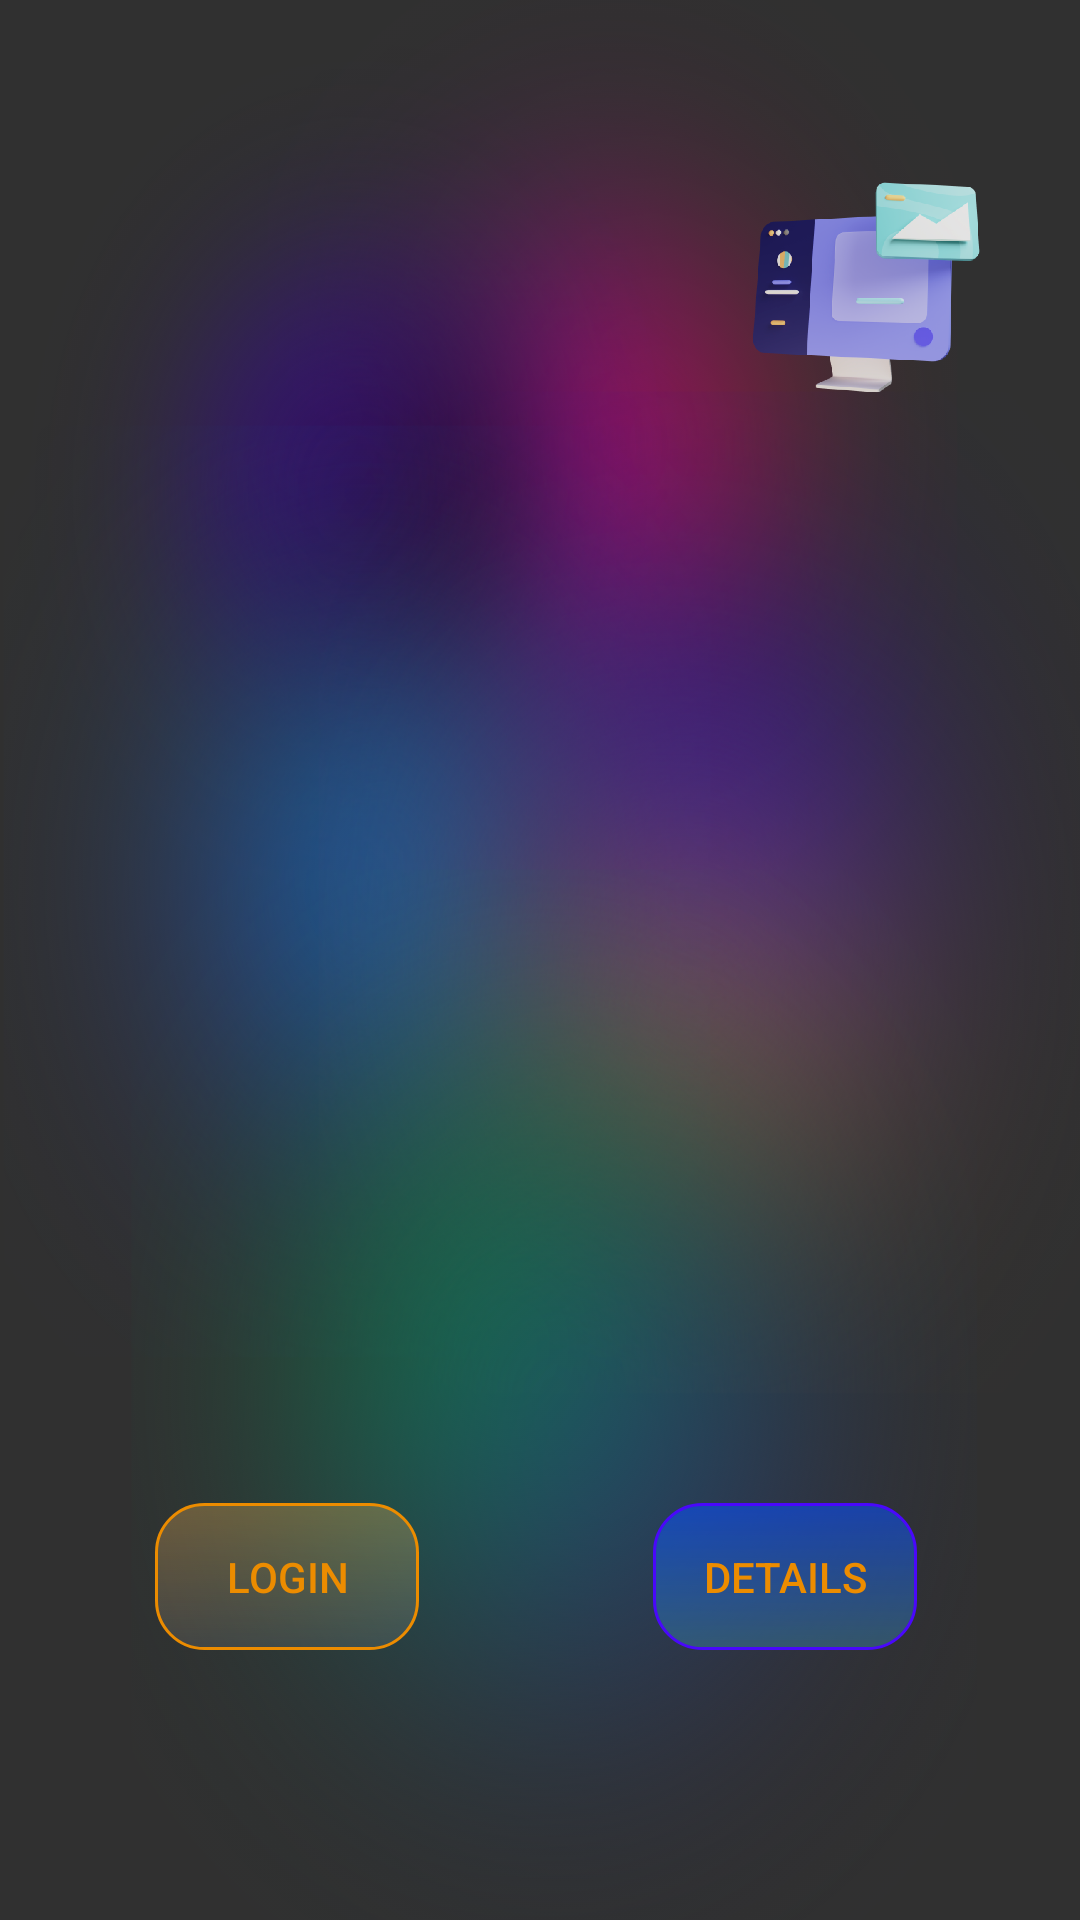

This screen was rendered from an Android layout file. Write that file and the resources it references.
<!-- AndroidManifest.xml: application theme Theme.Design.NoActionBar -->
<!-- res/layout/activity_welcome.xml -->
<?xml version="1.0" encoding="utf-8"?>
<androidx.constraintlayout.widget.ConstraintLayout xmlns:android="http://schemas.android.com/apk/res/android"
    xmlns:app="http://schemas.android.com/apk/res-auto"
    xmlns:tools="http://schemas.android.com/tools"
    android:layout_width="match_parent"
    android:layout_height="match_parent"
    tools:context=".Welcome"
    android:background="@drawable/background_register"
    >
    <androidx.fragment.app.FragmentContainerView
        android:layout_width="match_parent"
        android:layout_height="650dp"
        app:layout_constraintStart_toStartOf="parent"
        app:layout_constraintEnd_toEndOf="parent"
        app:layout_constraintTop_toTopOf="parent"
        android:id="@+id/fragment_welcome"
        />

    <ImageView
        android:id="@+id/img"
        android:layout_width="143dp"
        android:layout_height="89dp"
        android:layout_marginTop="52dp"
        android:src="@drawable/success_r"
        app:layout_constraintEnd_toEndOf="parent"
        app:layout_constraintHorizontal_bias="1.0"
        app:layout_constraintStart_toStartOf="parent"
        app:layout_constraintTop_toTopOf="parent" />

    <Button
        android:id="@+id/btn_newLogin"
        android:layout_width="wrap_content"
        android:layout_height="49dp"
        android:layout_marginBottom="90dp"
        android:background="@drawable/btn_back_login"
        android:text="@string/login"
        android:textColor="#EC8C00"
        app:layout_constraintBottom_toBottomOf="parent"
        app:layout_constraintEnd_toEndOf="parent"
        app:layout_constraintHorizontal_bias="0.19"
        app:layout_constraintStart_toStartOf="parent"
        tools:ignore="TextContrastCheck,TextContrastCheck" />
<Button
        android:id="@+id/btndetails"
        android:layout_width="wrap_content"
        android:layout_height="49dp"
        android:layout_marginBottom="90dp"
        android:background="@drawable/button_login"
        android:text="@string/details"
        android:textColor="#EC8C00"
        app:layout_constraintBottom_toBottomOf="parent"
        app:layout_constraintEnd_toEndOf="parent"
        app:layout_constraintHorizontal_bias="0.8"
        app:layout_constraintStart_toStartOf="parent"
        tools:ignore="TextContrastCheck,TextContrastCheck" />


</androidx.constraintlayout.widget.ConstraintLayout>
<!-- resources referenced by this layout -->
<resources>
  <!-- drawable background_register: png bitmap (drawable, 683940 bytes) -->
  <!-- drawable btn_back_login (drawable) -->
  <?xml version="1.0" encoding="utf-8"?>
  <shape xmlns:android="http://schemas.android.com/apk/res/android">
      <corners android:radius="16dp"/>
      <stroke
          android:width="1dp"
          android:color="#EC8C00"
  
          />
      <gradient
          android:angle="270"
          android:endColor="#17FFFFFF"
          android:startColor="#4BFFBB56"
  
          />
  </shape>
  <!-- drawable button_login (drawable) -->
  <?xml version="1.0" encoding="utf-8"?>
  <shape xmlns:android="http://schemas.android.com/apk/res/android">
      <corners android:radius="16dp"/>
      <stroke
          android:width="1dp"
          android:color="#4908FB"
  
          />
      <gradient
          android:angle="270"
          android:endColor="#563D9DCA"
          android:startColor="#90084DFD"
  
          />
  </shape>
  <!-- drawable success_r: png bitmap (drawable, 143024 bytes) -->
  <string name="details">Details</string>
  <string name="login">Login</string>
</resources>
